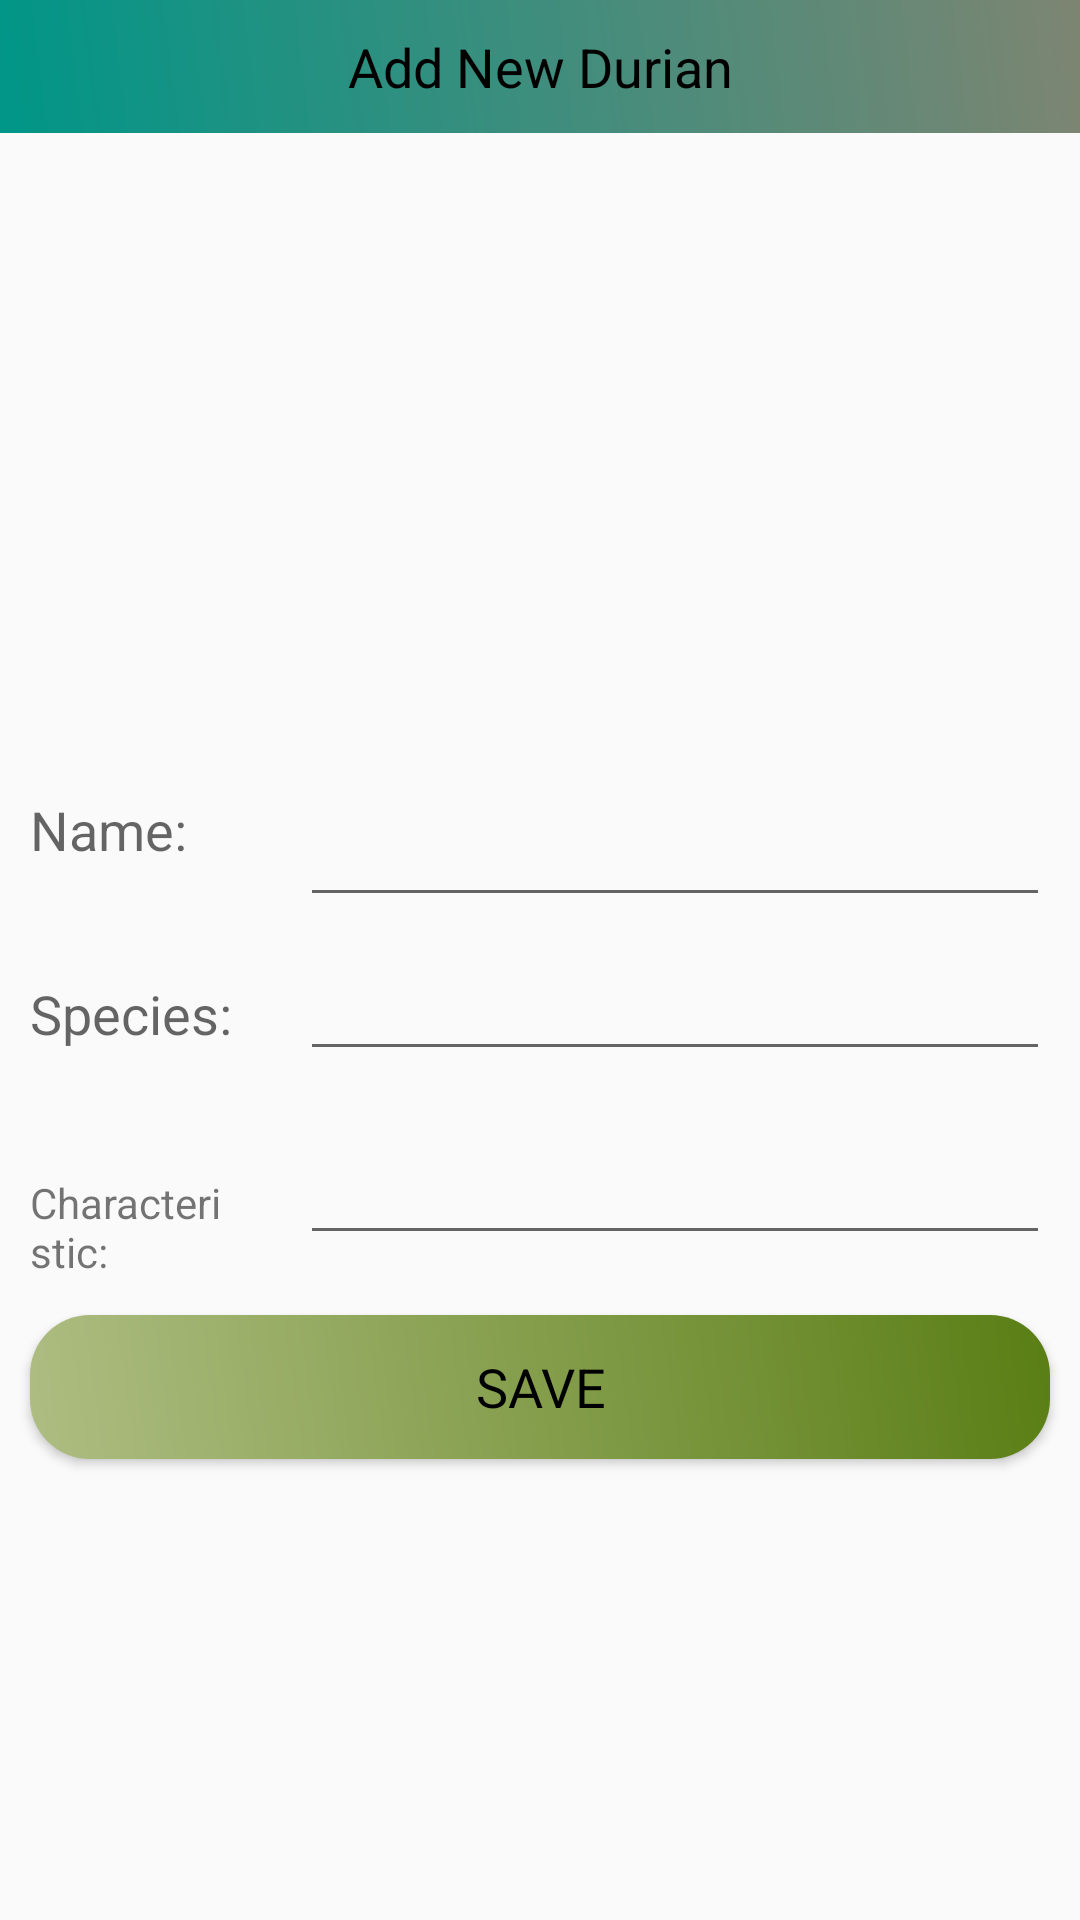

Write the Android layout XML for this screen, with the resource values it uses.
<!-- AndroidManifest.xml: application theme AppTheme -->
<!-- res/layout/custominputfield.xml -->
<?xml version="1.0" encoding="utf-8"?>
<LinearLayout
    xmlns:android="http://schemas.android.com/apk/res/android"
    android:orientation="vertical"
    android:layout_width="match_parent"
    android:layout_height="match_parent">

    <ScrollView
        android:layout_width="match_parent"
        android:layout_height="wrap_content">

        <LinearLayout
            android:layout_width="match_parent"
            android:layout_height="wrap_content"
            android:orientation="vertical">

            <TextView
                android:layout_width="match_parent"
                android:text="Add New Durian"
                android:textAppearance="@style/TextAppearance.AppCompat.Medium"
                android:gravity="center"
                android:background="@drawable/backgrounddesign"
                android:padding="10dp"
                android:textColor="@android:color/black"
                android:layout_height="wrap_content"/>

            <ImageView
                android:id="@+id/add_durian_img"
                android:layout_width="match_parent"
                android:layout_height="200dp" />

            
            <LinearLayout
                android:layout_width="match_parent"
                android:layout_height="wrap_content"
                android:orientation="horizontal">

                <RelativeLayout
                    android:layout_width="0dp"
                    android:layout_weight="1"
                    android:layout_height="wrap_content">

                    <TextView
                        android:layout_width="match_parent"
                        android:layout_height="wrap_content"
                        android:text="Name:"
                        android:textAppearance="@style/TextAppearance.AppCompat.Medium"
                        android:layout_margin="10dp"
                        />

                </RelativeLayout>

                <RelativeLayout
                    android:layout_width="0dp"
                    android:layout_weight="3"
                    android:layout_height="wrap_content">

                    <EditText
                        android:id="@+id/add_durian_name"
                        android:layout_width="match_parent"
                        android:layout_height="wrap_content"
                        android:layout_alignParentBottom="true"
                        android:layout_marginStart="10dp"
                        android:layout_marginTop="10dp"
                        android:layout_marginEnd="10dp"
                        android:layout_marginBottom="10dp"
                        android:textColor="@android:color/black" />

                </RelativeLayout>

            </LinearLayout>

            
            <LinearLayout
                android:layout_width="match_parent"
                android:layout_height="wrap_content"
                android:orientation="horizontal">

                <RelativeLayout
                    android:layout_width="0dp"
                    android:layout_weight="1"
                    android:layout_height="wrap_content">

                    <TextView
                        android:layout_width="match_parent"
                        android:layout_height="wrap_content"
                        android:text="Species:"
                        android:textAppearance="@style/TextAppearance.AppCompat.Medium"
                        android:layout_margin="10dp"
                        />

                </RelativeLayout>

                <RelativeLayout
                    android:layout_width="0dp"
                    android:layout_weight="3"
                    android:layout_height="wrap_content">

                    <EditText
                        android:id="@+id/add_durian_species"
                        android:layout_width="match_parent"
                        android:layout_height="wrap_content"
                        android:layout_margin="10dp"
                        android:textColor="@android:color/black"
                        />

                </RelativeLayout>

            </LinearLayout>

            
            <LinearLayout
                android:layout_width="match_parent"
                android:layout_height="wrap_content"
                android:orientation="horizontal">

                <RelativeLayout
                    android:layout_width="0dp"
                    android:layout_weight="1"
                    android:layout_height="wrap_content">

                    <TextView
                        android:layout_width="match_parent"
                        android:layout_height="wrap_content"
                        android:text="Characteristic:"
                        android:textAppearance="@style/TextAppearance.AppCompat.Small"
                        android:layout_margin="10dp"
                        />

                </RelativeLayout>

                <RelativeLayout
                    android:layout_width="0dp"
                    android:layout_weight="3"
                    android:layout_height="wrap_content">

                    <EditText
                        android:id="@+id/add_durian_characteristic"
                        android:layout_width="match_parent"
                        android:layout_height="wrap_content"
                        android:layout_margin="10dp"
                        android:textColor="@android:color/black"
                        />

                </RelativeLayout>

            </LinearLayout>

            <Button
                android:id="@+id/btn_save"
                android:layout_width="match_parent"
                android:layout_height="wrap_content"
                android:layout_margin="10dp"
                android:background="@drawable/btndesign"
                android:text="SAVE"
                android:textAppearance="@style/TextAppearance.AppCompat.Medium"
                android:textColor="@android:color/black"
                />

        </LinearLayout>

    </ScrollView>

</LinearLayout>
<!-- resources referenced by this layout -->
<resources>
  <!-- drawable backgrounddesign (drawable) -->
  <?xml version="1.0" encoding="utf-8"?>
  <shape xmlns:android="http://schemas.android.com/apk/res/android">
      <gradient
          android:startColor="#009688"
          android:endColor="#7D8572"
          android:angle="45"/>
  </shape>
  <!-- drawable btndesign (drawable) -->
  <?xml version="1.0" encoding="utf-8"?>
  <shape xmlns:android="http://schemas.android.com/apk/res/android">
  
      <gradient
          android:startColor="#AEBD82"
          android:endColor="#5A7E15"
          android:angle="45"/>
      <corners    android:bottomRightRadius="20dp"
          android:bottomLeftRadius="20dp"
          android:topRightRadius="20dp"
          android:topLeftRadius="20dp" />
  </shape>
  <style name="AppTheme" parent="Theme.AppCompat.Light.NoActionBar">
  
          
          <item name="colorPrimary">@color/colorPrimary</item>
          <item name="colorPrimaryDark">@color/colorPrimaryDark</item>
          <item name="colorAccent">@color/colorAccent</item>
      </style>
  <color name="colorPrimary">#008577</color>
  <color name="colorPrimaryDark">#00574B</color>
  <color name="colorAccent">#D81B60</color>
</resources>
